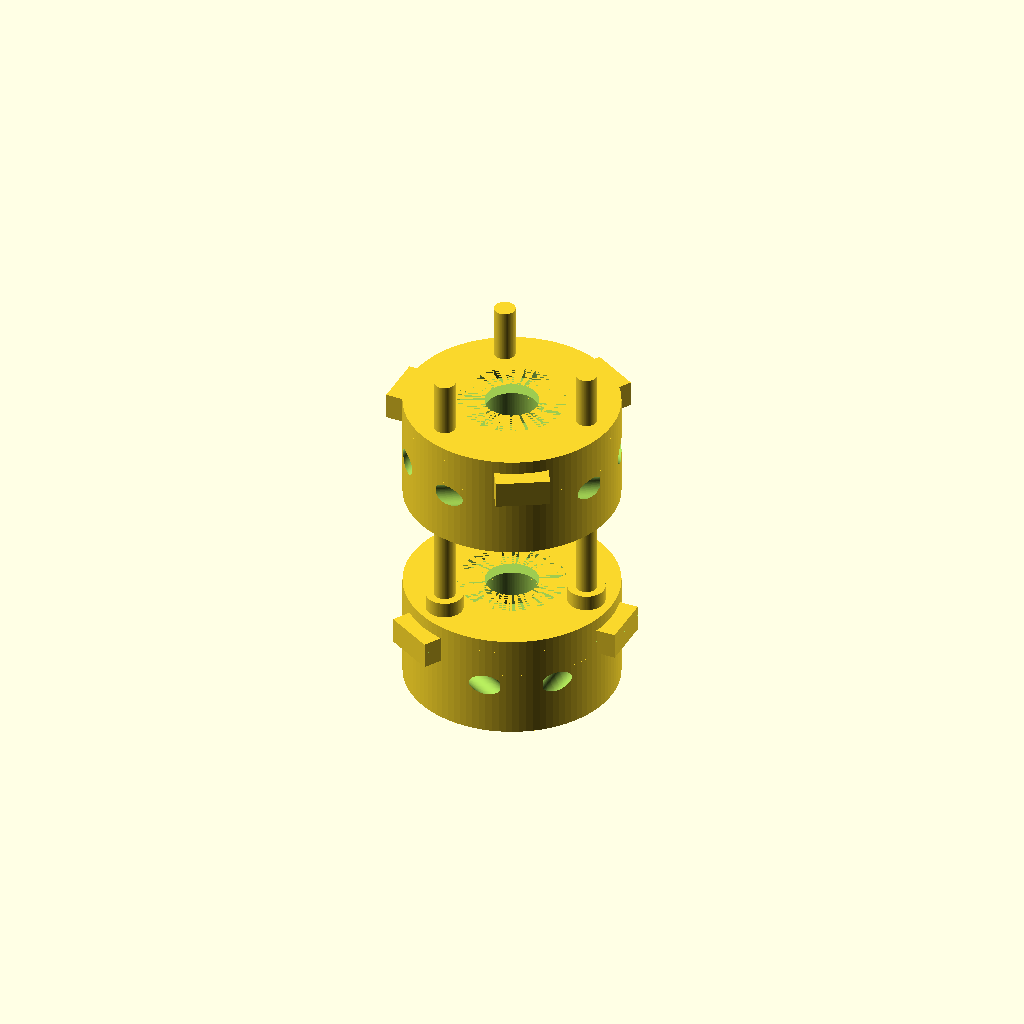
Cell 1: rendered with the file's own defaults.
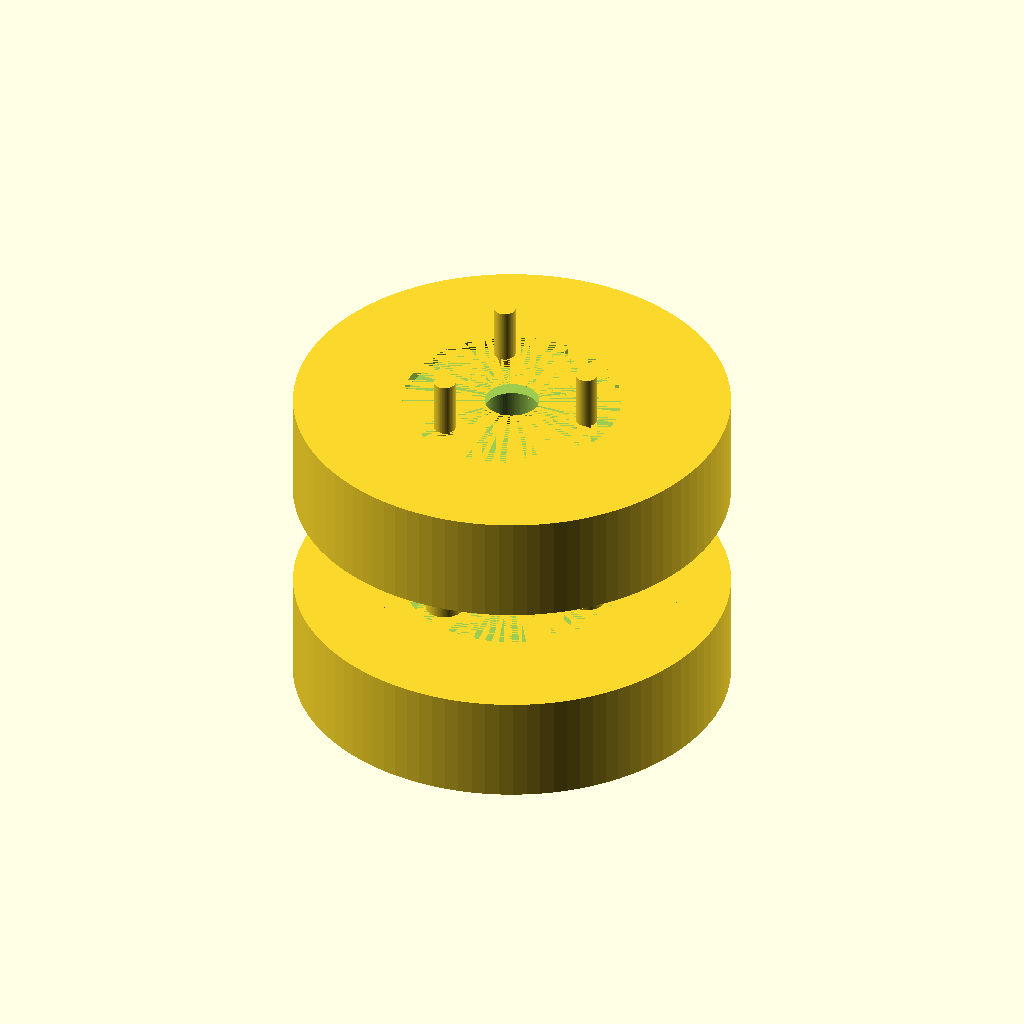
Cell 2 — hub_diameter set to 80, the other parameters unchanged.
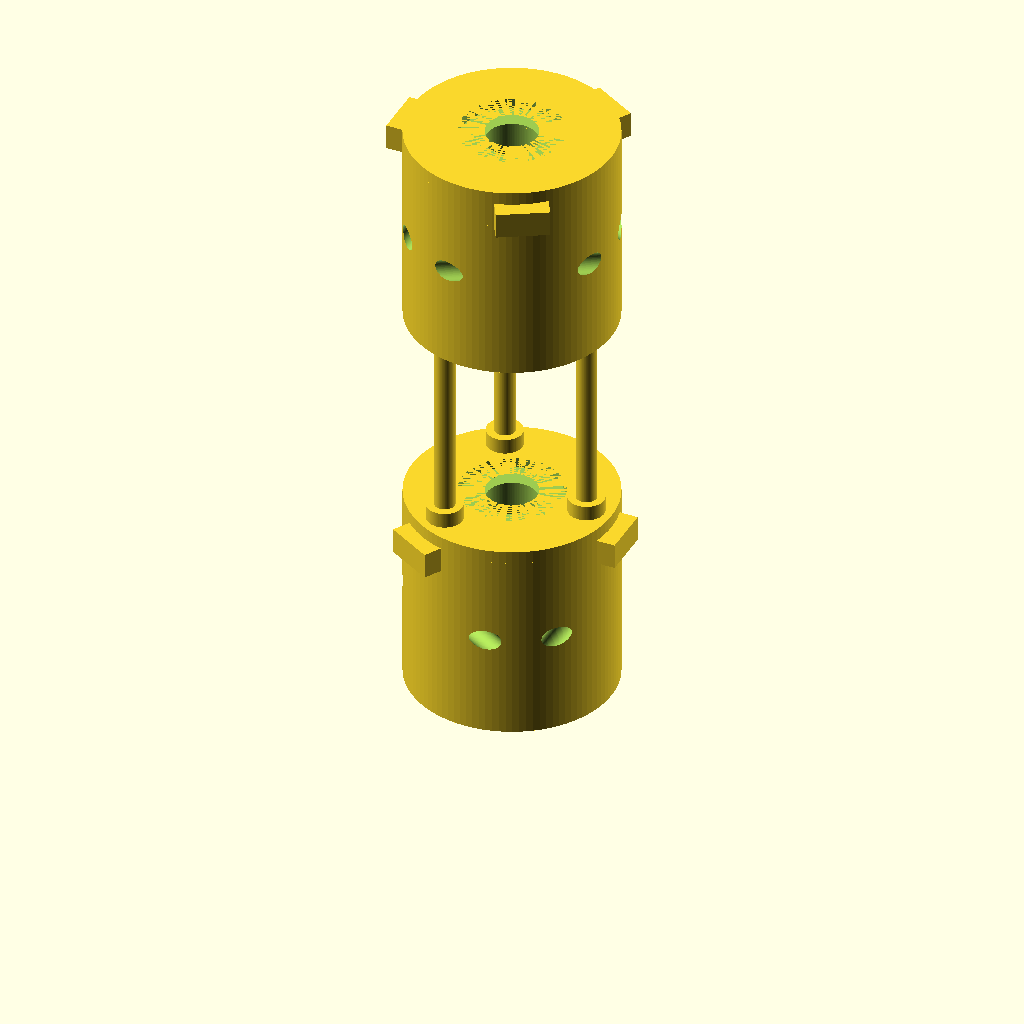
Cell 3 — hub_length set to 40, the other parameters unchanged.
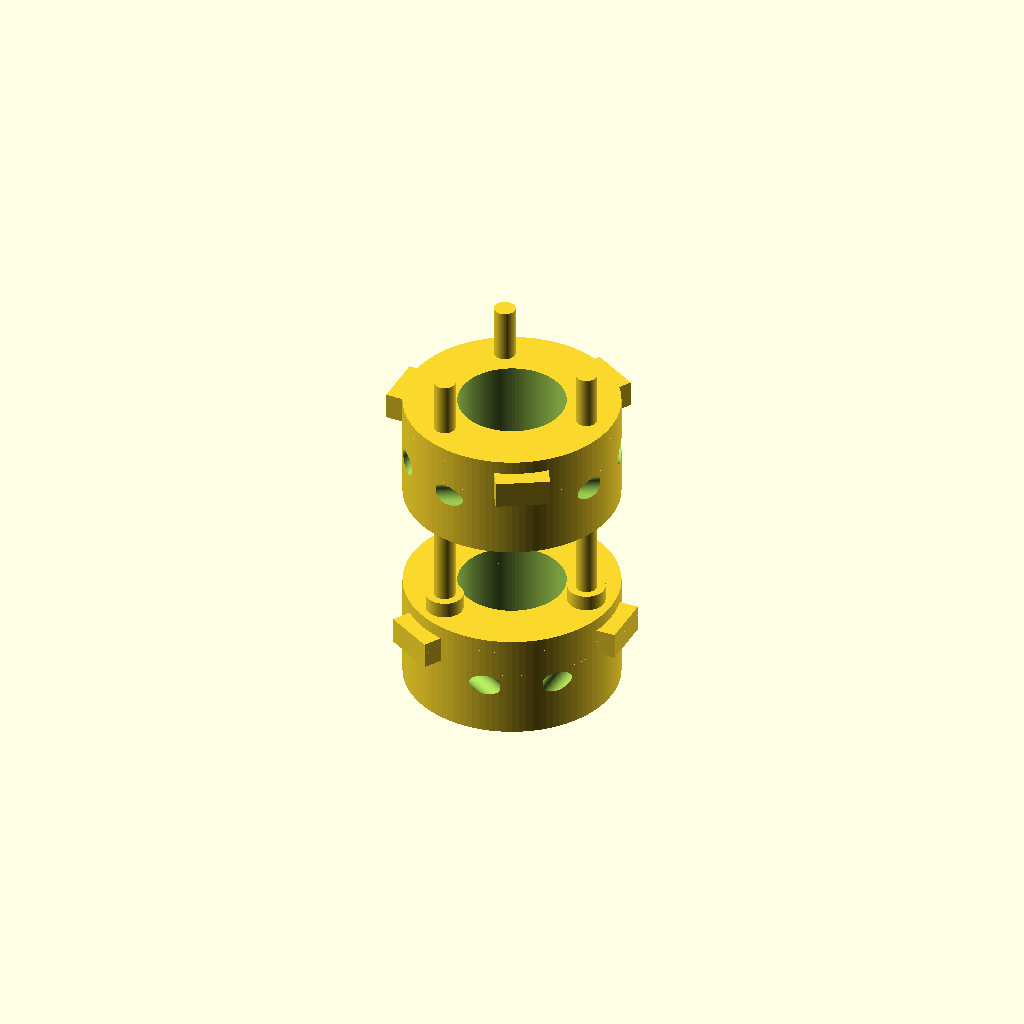
Cell 4 — bore_diameter set to 20, the other parameters unchanged.
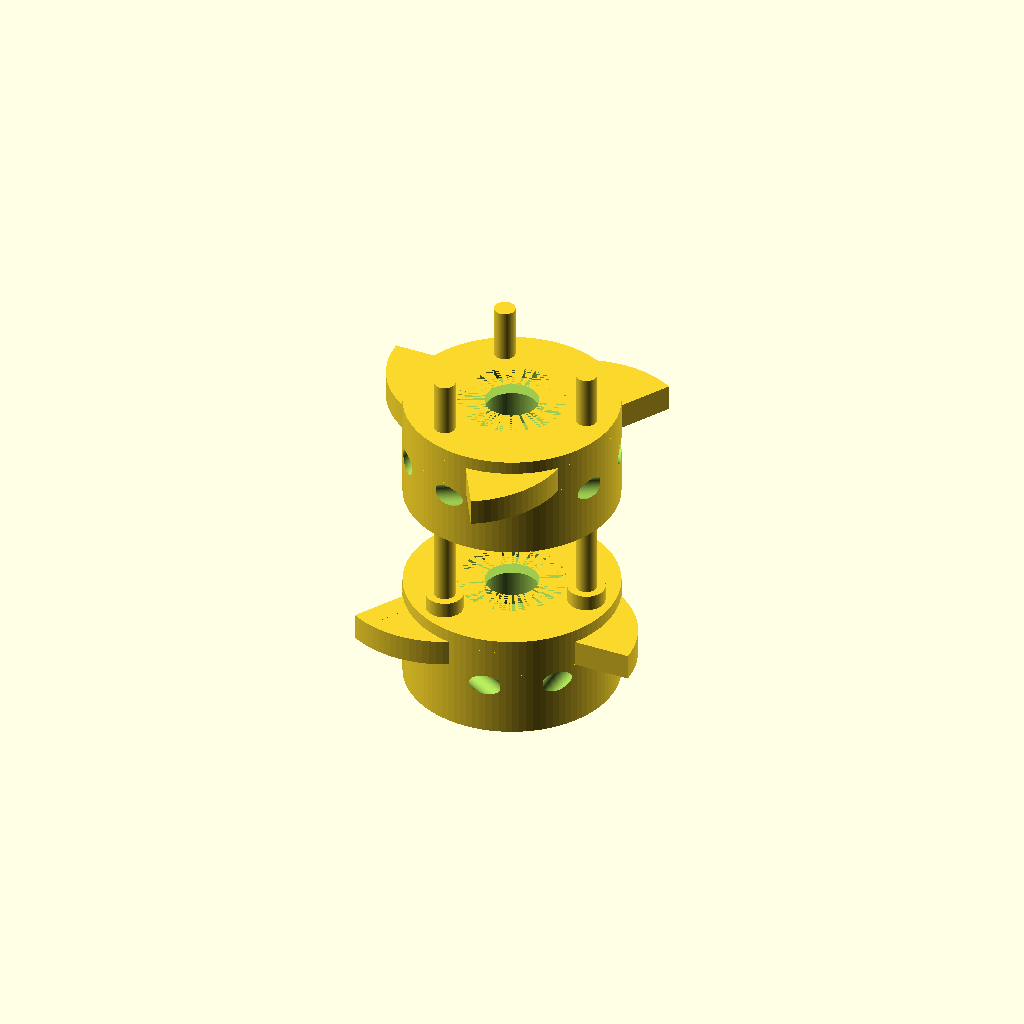
Cell 5: the same model with jaw_width = 20.
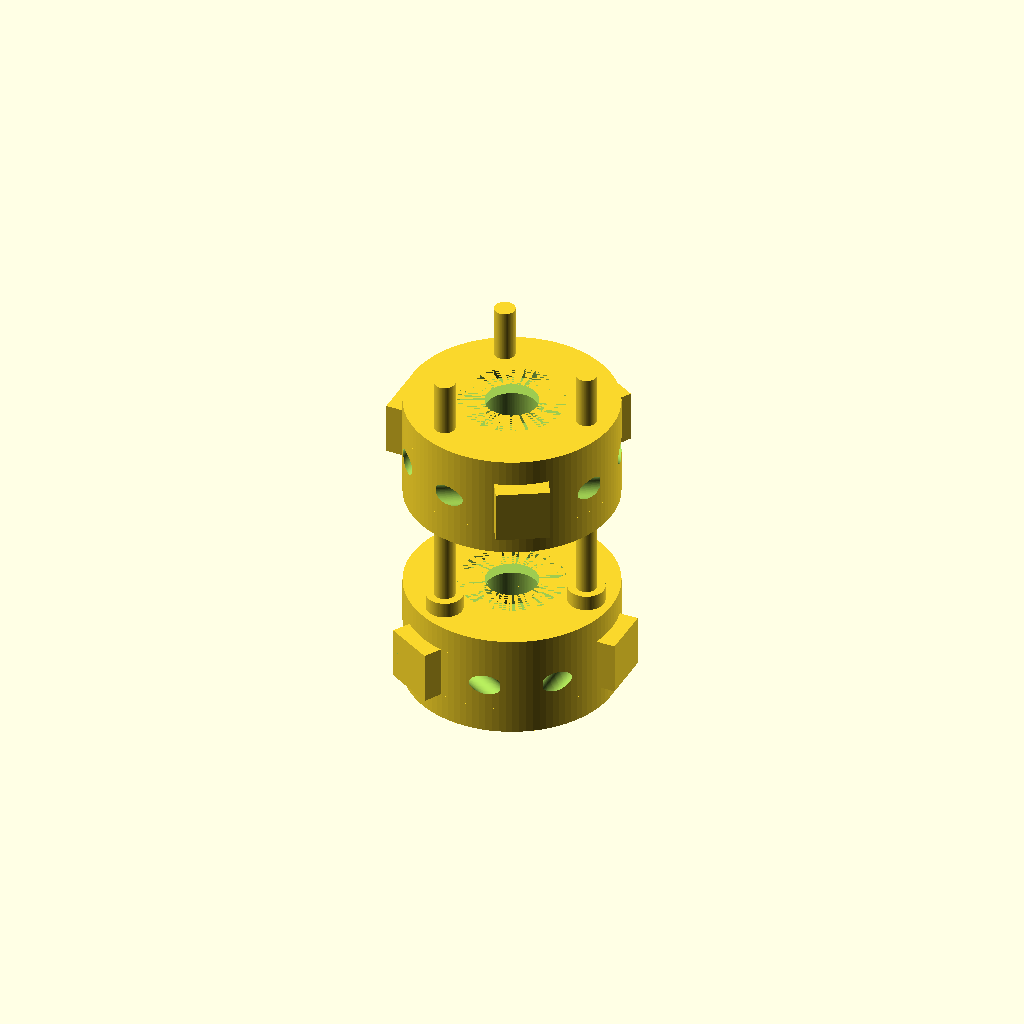
Cell 6: jaw_depth = 10 (everything else at default).
One fixed orthographic camera (rotation 55°, 0°, 25°; colour scheme Cornfield) for every cell.
Source of the model, TracePart/objfile_15/output_1/objfile_15.scad:
$fn=100;

// Parameters
hub_diameter = 40;
hub_length = 20;
bore_diameter = 10;
jaw_width = 10;
jaw_depth = 5;
jaw_radius = 18;
bolt_hole_diameter = 4;
bolt_circle_radius = 15;
bolt_length = 50;
bolt_head_diameter = 7;
bolt_head_height = 3;
nut_diameter = 7;
nut_height = 3;
insert_thickness = 5;
insert_length = 10;
insert_radius = 18;
insert_curve_radius = 20;

// Modules
module hub(mirror=false) {
    rotate([0,0,mirror ? 180 : 0])
    difference() {
        union() {
            cylinder(d=hub_diameter, h=hub_length);
            // Add curved jaw protrusions
            for(i=[0:2]) {
                rotate([0,0,i*120])
                translate([jaw_radius,0,hub_length - jaw_depth])
                    intersection() {
                        cube([jaw_width, jaw_width, jaw_depth], center=true);
                        translate([-jaw_width/2, -jaw_width/2, -jaw_depth/2])
                            cylinder(r=insert_curve_radius, h=jaw_depth, center=false);
                    }
            }
        }
        // Bore
        translate([0,0,-1])
            cylinder(d=bore_diameter, h=hub_length+2);
        // Bolt holes
        for(i=[0:2]) {
            rotate([0,0,i*120])
            translate([bolt_circle_radius,0,hub_length/2])
                rotate([90,0,0])
                    cylinder(d=bolt_hole_diameter, h=hub_length+10, center=true);
        }
        // Recessed center
        translate([0,0,hub_length-2])
            cylinder(d=hub_diameter/2, h=2);
    }
}

module jaw_insert() {
    for(i=[0:2]) {
        rotate([0,0,i*120])
        translate([insert_radius,0,hub_length])
            difference() {
                cube([insert_thickness, insert_length, jaw_depth], center=true);
                // Add curvature to match jaw
                translate([0,0,-jaw_depth])
                    rotate([90,0,0])
                        cylinder(r=insert_curve_radius, h=insert_length+2, center=true);
            }
    }
}

module bolt() {
    for(i=[0:2]) {
        rotate([0,0,i*120])
        translate([bolt_circle_radius,0,hub_length])
        union() {
            // Shaft
            cylinder(d=bolt_hole_diameter, h=bolt_length);
            // Head
            cylinder(d=bolt_head_diameter, h=bolt_head_height);
        }
    }
}

module nut() {
    for(i=[0:2]) {
        rotate([0,0,i*120])
        translate([bolt_circle_radius,0,hub_length*2 + 2])
            cylinder(d=nut_diameter, h=nut_height, $fn=6);
    }
}

// Assembly
translate([0,0,0]) hub(false); // Left hub
translate([0,0,hub_length]) jaw_insert(); // Jaw inserts
translate([0,0,hub_length*2]) hub(true); // Right hub (mirrored)
bolt(); // Bolts
nut(); // Nuts
Parameter table extracted from the source (name, type, default, range or options):
hub_diameter: number, default 40
hub_length: number, default 20
bore_diameter: number, default 10
jaw_width: number, default 10
jaw_depth: number, default 5
jaw_radius: number, default 18
bolt_hole_diameter: number, default 4
bolt_circle_radius: number, default 15
bolt_length: number, default 50
bolt_head_diameter: number, default 7
bolt_head_height: number, default 3
nut_diameter: number, default 7
nut_height: number, default 3
insert_thickness: number, default 5
insert_length: number, default 10
insert_radius: number, default 18
insert_curve_radius: number, default 20
